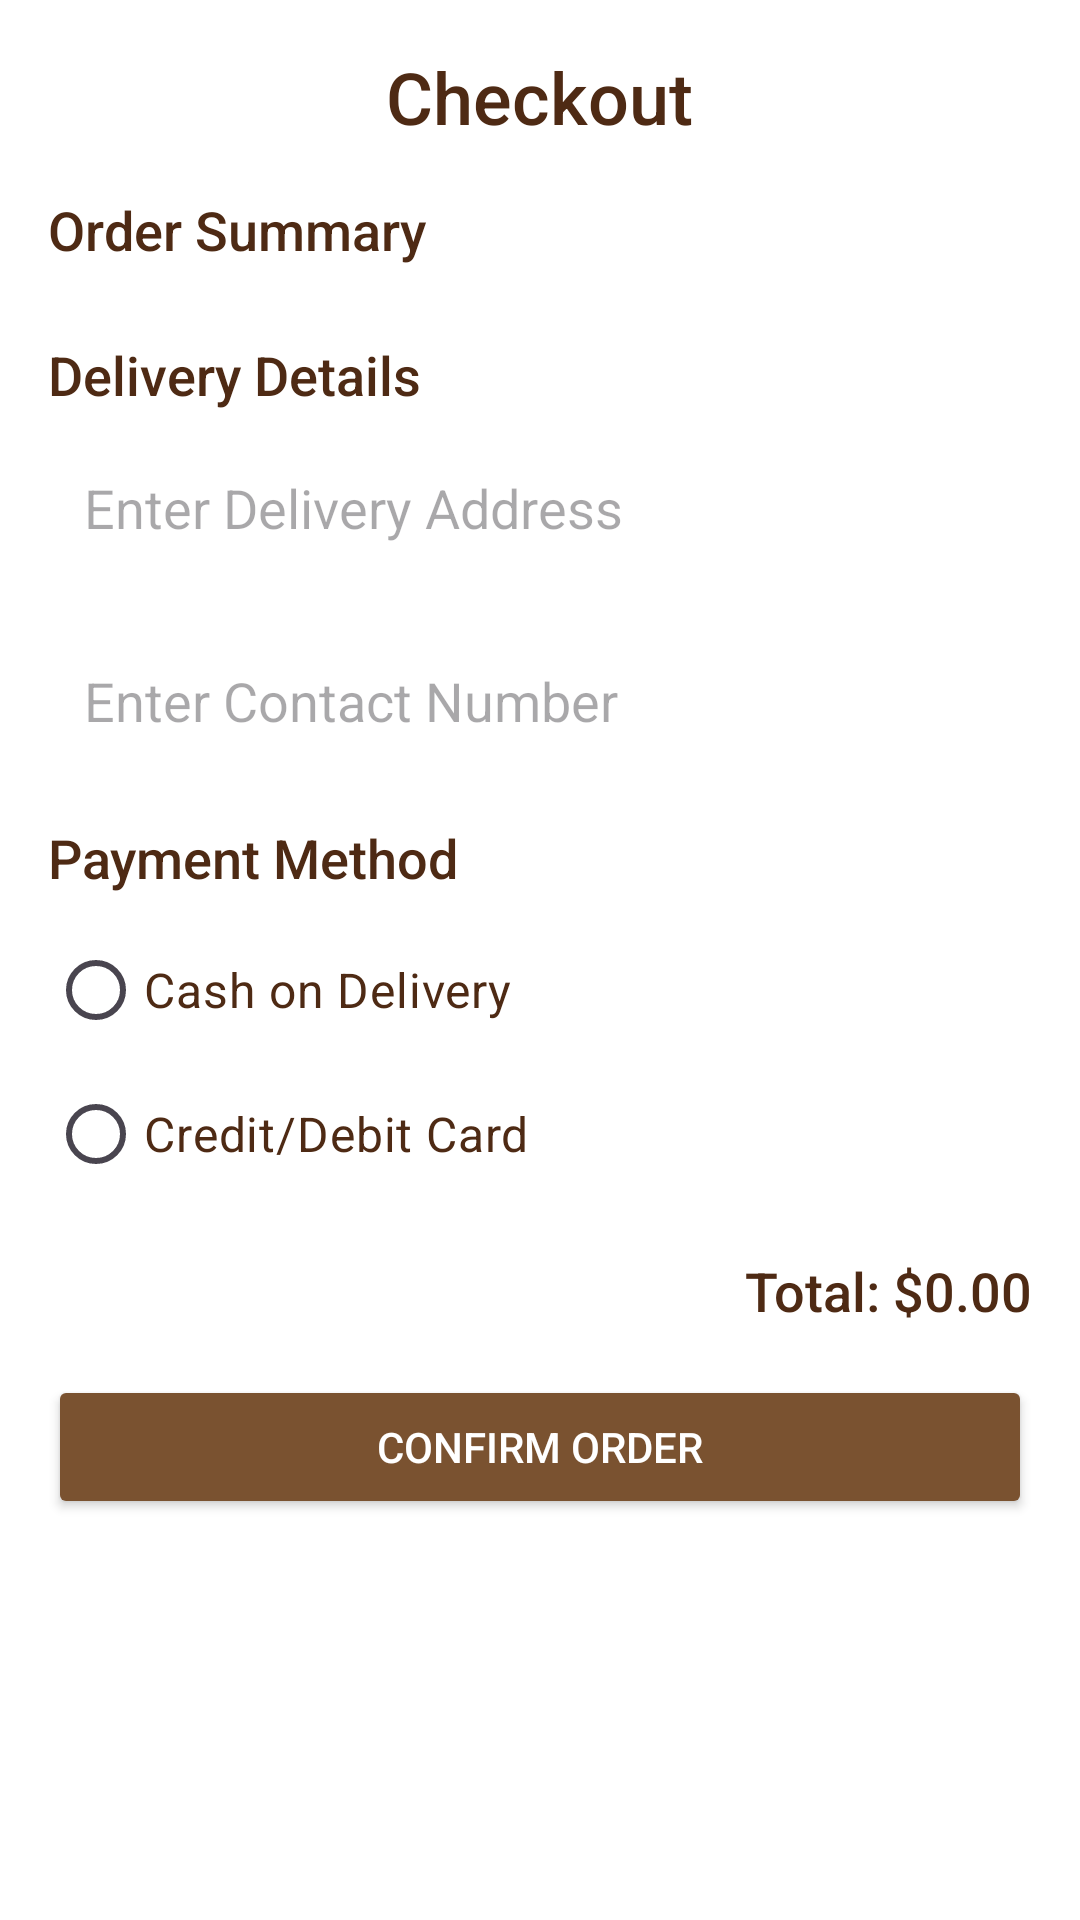

This screen was rendered from an Android layout file. Write that file and the resources it references.
<!-- AndroidManifest.xml: application theme Theme.CupfulCanvasApp -->
<!-- res/layout/activity_checkout.xml -->
<?xml version="1.0" encoding="utf-8"?>
<ScrollView xmlns:android="http://schemas.android.com/apk/res/android"
    android:layout_width="match_parent"
    android:layout_height="match_parent"
    android:padding="16dp"
    android:background="#FFFFFF">

    <LinearLayout
        android:layout_width="match_parent"
        android:layout_height="wrap_content"
        android:orientation="vertical">

        
        <TextView
            android:id="@+id/checkoutHeader"
            android:layout_width="wrap_content"
            android:layout_height="wrap_content"
            android:text="Checkout"
            android:textSize="24sp"
            android:textColor="#4E2A14"
            android:layout_gravity="center"
            android:layout_marginBottom="16dp"
            android:fontFamily="sans-serif-medium" />

        
        <TextView
            android:id="@+id/orderSummaryHeader"
            android:layout_width="match_parent"
            android:layout_height="wrap_content"
            android:text="Order Summary"
            android:textSize="18sp"
            android:textColor="#4E2A14"
            android:layout_marginBottom="8dp"
            android:fontFamily="sans-serif-medium" />

        
        <androidx.recyclerview.widget.RecyclerView
            android:id="@+id/checkoutRecyclerView"
            android:layout_width="match_parent"
            android:layout_height="wrap_content"
            android:clipToPadding="false"
            android:layout_marginBottom="16dp" />

        
        <TextView
            android:layout_width="match_parent"
            android:layout_height="wrap_content"
            android:text="Delivery Details"
            android:textSize="18sp"
            android:textColor="#4E2A14"
            android:layout_marginBottom="8dp"
            android:fontFamily="sans-serif-medium" />

        
        <EditText
            android:id="@+id/deliveryAddressInput"
            android:layout_width="match_parent"
            android:layout_height="wrap_content"
            android:hint="Enter Delivery Address"
            android:background="@drawable/rounded_edittext"
            android:padding="12dp"
            android:layout_marginBottom="16dp" />

        
        <EditText
            android:id="@+id/contactNumberInput"
            android:layout_width="match_parent"
            android:layout_height="wrap_content"
            android:hint="Enter Contact Number"
            android:inputType="phone"
            android:background="@drawable/rounded_edittext"
            android:padding="12dp"
            android:layout_marginBottom="16dp" />

        
        <TextView
            android:layout_width="match_parent"
            android:layout_height="wrap_content"
            android:text="Payment Method"
            android:textSize="18sp"
            android:textColor="#4E2A14"
            android:layout_marginBottom="8dp"
            android:fontFamily="sans-serif-medium" />

        
        <RadioGroup
            android:id="@+id/paymentMethodGroup"
            android:layout_width="match_parent"
            android:layout_height="wrap_content"
            android:orientation="vertical"
            android:layout_marginBottom="16dp">

            <RadioButton
                android:id="@+id/paymentCash"
                android:layout_width="wrap_content"
                android:layout_height="wrap_content"
                android:text="Cash on Delivery"
                android:textSize="16sp"
                android:textColor="#4E2A14" />

            <RadioButton
                android:id="@+id/paymentCard"
                android:layout_width="wrap_content"
                android:layout_height="wrap_content"
                android:text="Credit/Debit Card"
                android:textSize="16sp"
                android:textColor="#4E2A14" />
        </RadioGroup>

        
        <TextView
            android:id="@+id/totalPriceCheckout"
            android:layout_width="match_parent"
            android:layout_height="wrap_content"
            android:text="Total: $0.00"
            android:textSize="18sp"
            android:textColor="#4E2A14"
            android:layout_marginBottom="16dp"
            android:gravity="end"
            android:fontFamily="sans-serif-medium" />

        
        <Button
            android:id="@+id/confirmOrderButton"
            android:layout_width="match_parent"
            android:layout_height="wrap_content"
            android:text="Confirm Order"
            android:backgroundTint="#7A5230"
            android:textColor="#FFFFFF" />
    </LinearLayout>
</ScrollView>
<!-- resources referenced by this layout -->
<resources>
  <style name="Theme.CupfulCanvasApp" parent="Base.Theme.CupfulCanvasApp" />
  <style name="Base.Theme.CupfulCanvasApp" parent="Theme.Material3.DayNight.NoActionBar">
          
          
      </style>
</resources>
